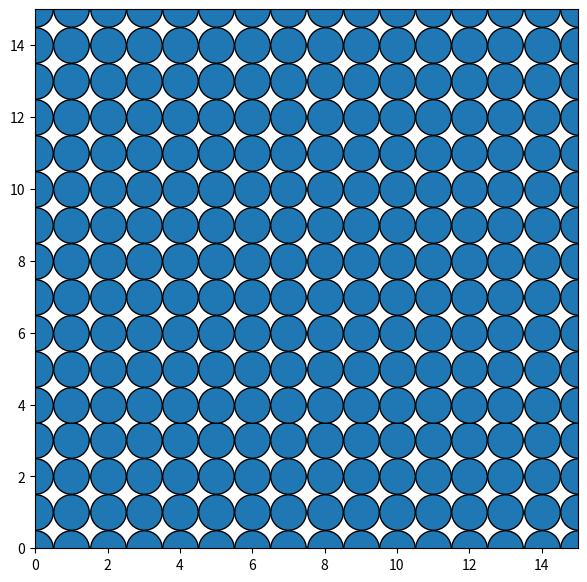

The script that saved this image:
import matplotlib.pyplot as plt
from numpy import pi

n = 16
# create a n x n square with a marker at each point as dummy data
x_data = []
y_data = []
for x in range(n):
    for y in range(n):
        x_data.append(x)
        y_data.append(y)

# open figure
fig,ax = plt.subplots(figsize=[7,7])
# set limits BEFORE plotting
ax.set_xlim((0,n-1))
ax.set_ylim((0,n-1))
# radius in data coordinates:
r = 0.5 # units
# radius in display coordinates:
r_ = ax.transData.transform([r,0])[0] - ax.transData.transform([0,0])[0] # points
# strange correction factor
correction_factor = 0.5
# marker size as the area of a circle
marker_size = (2*r_)**2 * correction_factor
# plot
ax.scatter(x_data, y_data, s=marker_size, edgecolors='black')

plt.show()